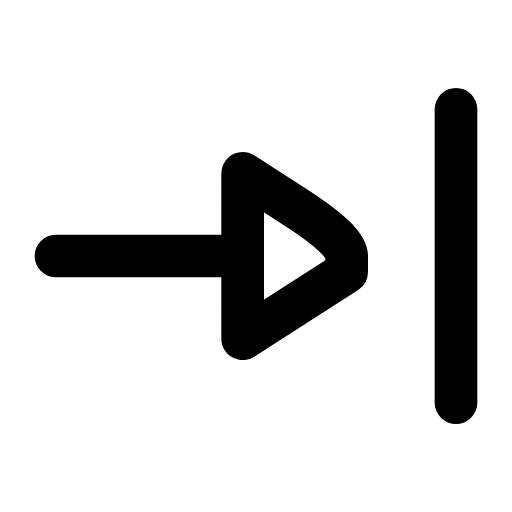
t = 0.00 s
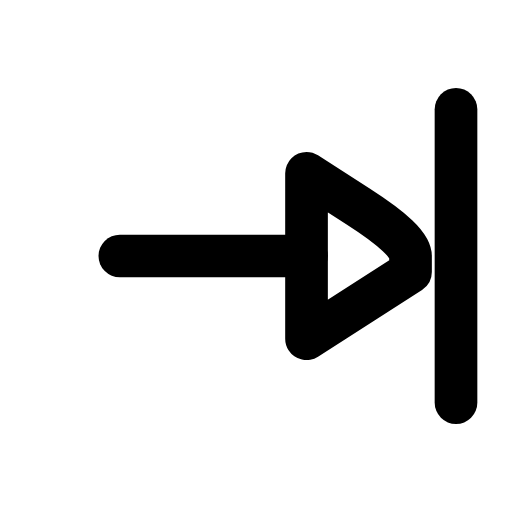
t = 0.21 s
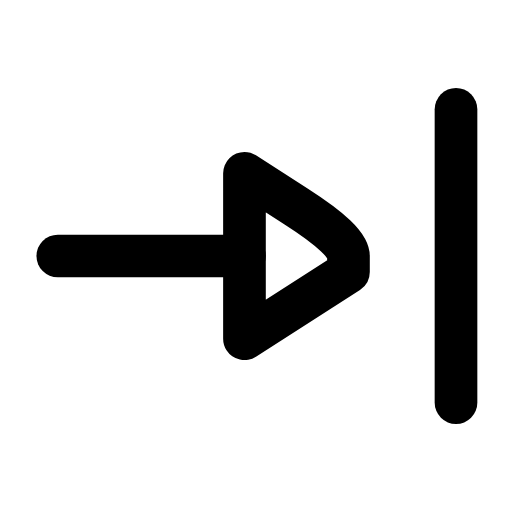
t = 0.42 s
t = 0.61 s: frame unchanged from t = 0.00 s, image omitted
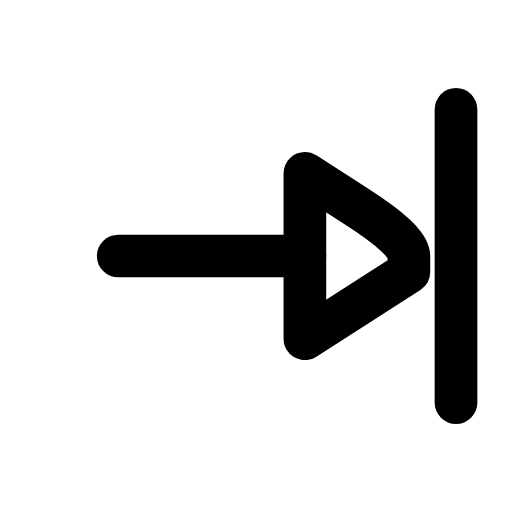
t = 0.84 s
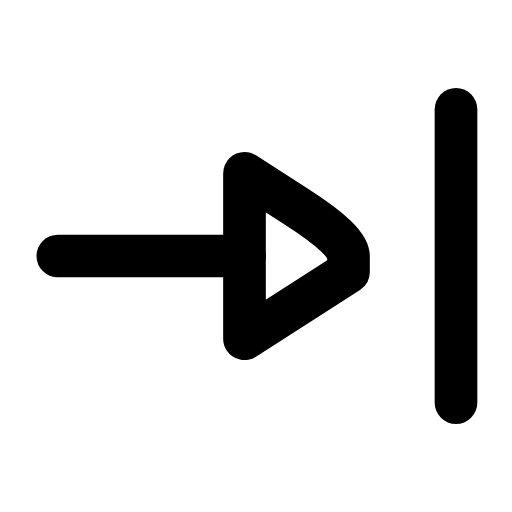
t = 1.03 s

The animated SVG that drew these frames (rendered in a browser with its animation timeline set to each time). Animation: 1 SMIL element (animateTransform=1); one cycle of 1.25 s, repeats indefinitely.

<svg xmlns="http://www.w3.org/2000/svg" width="24" height="24" viewBox="0 0 24 24" fill="none"><g transform="translate(-3 -3) scale(1.25)"><g><animateTransform attributeName="transform" type="translate" values="0 0;2.4 0;0 0;0 0;2.4 0;0 0;0 0" keyTimes="0;0.225;0.45;0.6;0.75;0.9;1" dur="1.25s" repeatCount="indefinite" calcMode="spline" keySplines="0.16 1 0.3 1;0.16 1 0.3 1;0.16 1 0.3 1;0.16 1 0.3 1;0.16 1 0.3 1;0.16 1 0.3 1"/><line stroke="currentColor" stroke-width="1.6" stroke-linecap="round" stroke-linejoin="round" fill="none" x1="4.5" y1="12" x2="11.5" y2="12"></line><path stroke="currentColor" stroke-width="1.6" stroke-linecap="round" stroke-linejoin="round" fill="none" d="M11.5 8.9L13.45 10.15Q15.4 11.4 15.4 12L15.4 12.6L11.5 15.1Z"></path></g><line stroke="currentColor" stroke-width="1.6" stroke-linecap="round" stroke-linejoin="round" fill="none" x1="19.5" y1="6.5" x2="19.5" y2="17.5"></line></g></svg>
